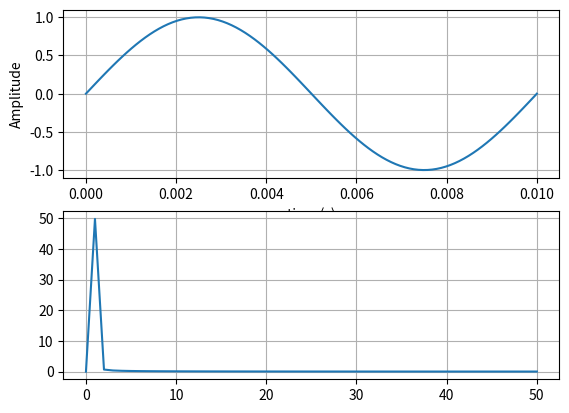

Source code (Python):
# fft sin signal wave
import numpy as np
import matplotlib.pyplot as plt

frequency=100
N=100

plt.subplot(2,1,1)
x=np.linspace(0,1,N)
y=np.sin(x*2*np.pi) #y=sin(2*pi*x)
x=x/frequency

plt.plot(x,y)
plt.xlabel("time (s)")
plt.ylabel("Amplitude")
plt.grid()

plt.subplot(2,1,2)
fft=np.fft.rfft(y,N)
fft_fre=np.fft.rfftfreq(N,1/N)
plt.plot(fft_fre,np.abs(fft))
plt.grid()

#save the figure. must beyond plt.show()
#plt.savefig('line_plot.png')

plt.show()